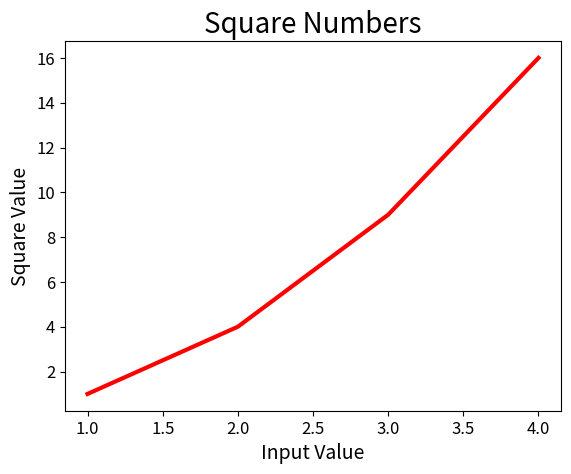

Here is the Python script that generated this plot:
import matplotlib.pyplot as plt

x = [1,2,3,4]
y= [1,4,9,16]

plt.plot(x,y, linewidth=3, color='red')
plt.title("Square Numbers", fontsize=20)
plt.xlabel("Input Value", fontsize=14)
plt.ylabel("Square Value", fontsize=14)
plt.tick_params(axis='both', labelsize=12)
plt.show()
